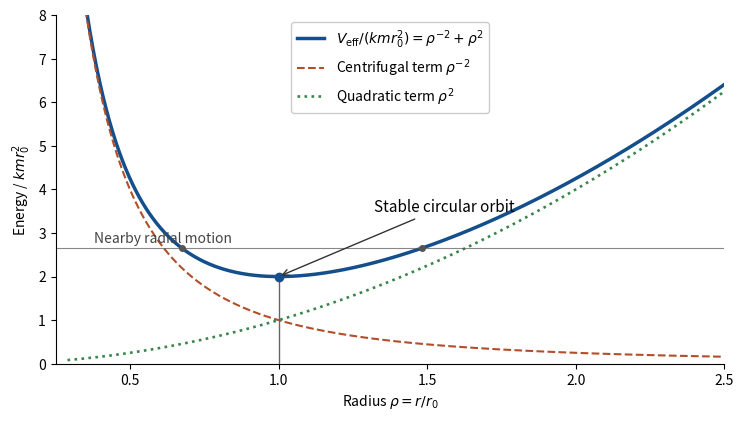

The matplotlib source for this figure:
"""Generate paper-2-effective-potential.png in the current working directory.

Original dimensionless diagram for a quadratic central potential, k>0 and h!=0.
Tested: Python 3.14.4, matplotlib 3.10.7, numpy 2.3.5 (repository pins).
No command-line options or files outside the output directory are needed.
"""
from pathlib import Path
import os

os.environ.setdefault('MPLCONFIGDIR', '/tmp/2017-ib-paper-2-matplotlib')
import matplotlib
matplotlib.use('Agg')
import matplotlib.pyplot as plt
import numpy as np

rho = np.linspace(.29, 2.5, 800)
fig, ax = plt.subplots(figsize=(7.6, 4.2), dpi=100)
fig.patch.set_facecolor('white')
ax.set_facecolor('white')
ax.plot(rho, rho**-2 + rho**2, color='#144f8c', lw=2.5,
        label=r'$V_{\rm eff}/(kmr_0^2)=\rho^{-2}+\rho^2$')
ax.plot(rho, rho**-2, '--', color='#b24e28', lw=1.5,
        label=r'Centrifugal term $\rho^{-2}$')
ax.plot(rho, rho**2, ':', color='#38864c', lw=1.9,
        label=r'Quadratic term $\rho^2$')
ax.axvline(1, ymin=0, ymax=2/8, color='#666666', lw=1)
ax.plot([1], [2], 'o', color='#144f8c', ms=6)
ax.annotate('Stable circular orbit', xy=(1, 2), xytext=(1.32, 3.5),
            arrowprops={'arrowstyle': '->', 'color': '#333333'}, fontsize=11)
ax.axhline(2.65, color='#555555', lw=.8, alpha=.7)
ax.text(.38, 2.79, 'Nearby radial motion', fontsize=10, color='#444444')
turns = np.sqrt([(2.65-np.sqrt(2.65**2-4))/2,
                 (2.65+np.sqrt(2.65**2-4))/2])
ax.plot(turns, [2.65, 2.65], 'o', color='#555555', ms=4)
ax.set(xlim=(.25, 2.5), ylim=(0, 8), xlabel=r'Radius $\rho=r/r_0$',
       ylabel=r'Energy / $kmr_0^2$')
ax.set_xticks([.5, 1, 1.5, 2, 2.5])
ax.legend(loc='upper center', fontsize=10, framealpha=1)
ax.spines[['top', 'right']].set_visible(False)
fig.subplots_adjust(left=.10, right=.98, bottom=.14, top=.97)
fig.savefig(Path.cwd()/'paper-2-effective-potential.png', dpi=100,
            facecolor='white', transparent=False)
plt.close(fig)
